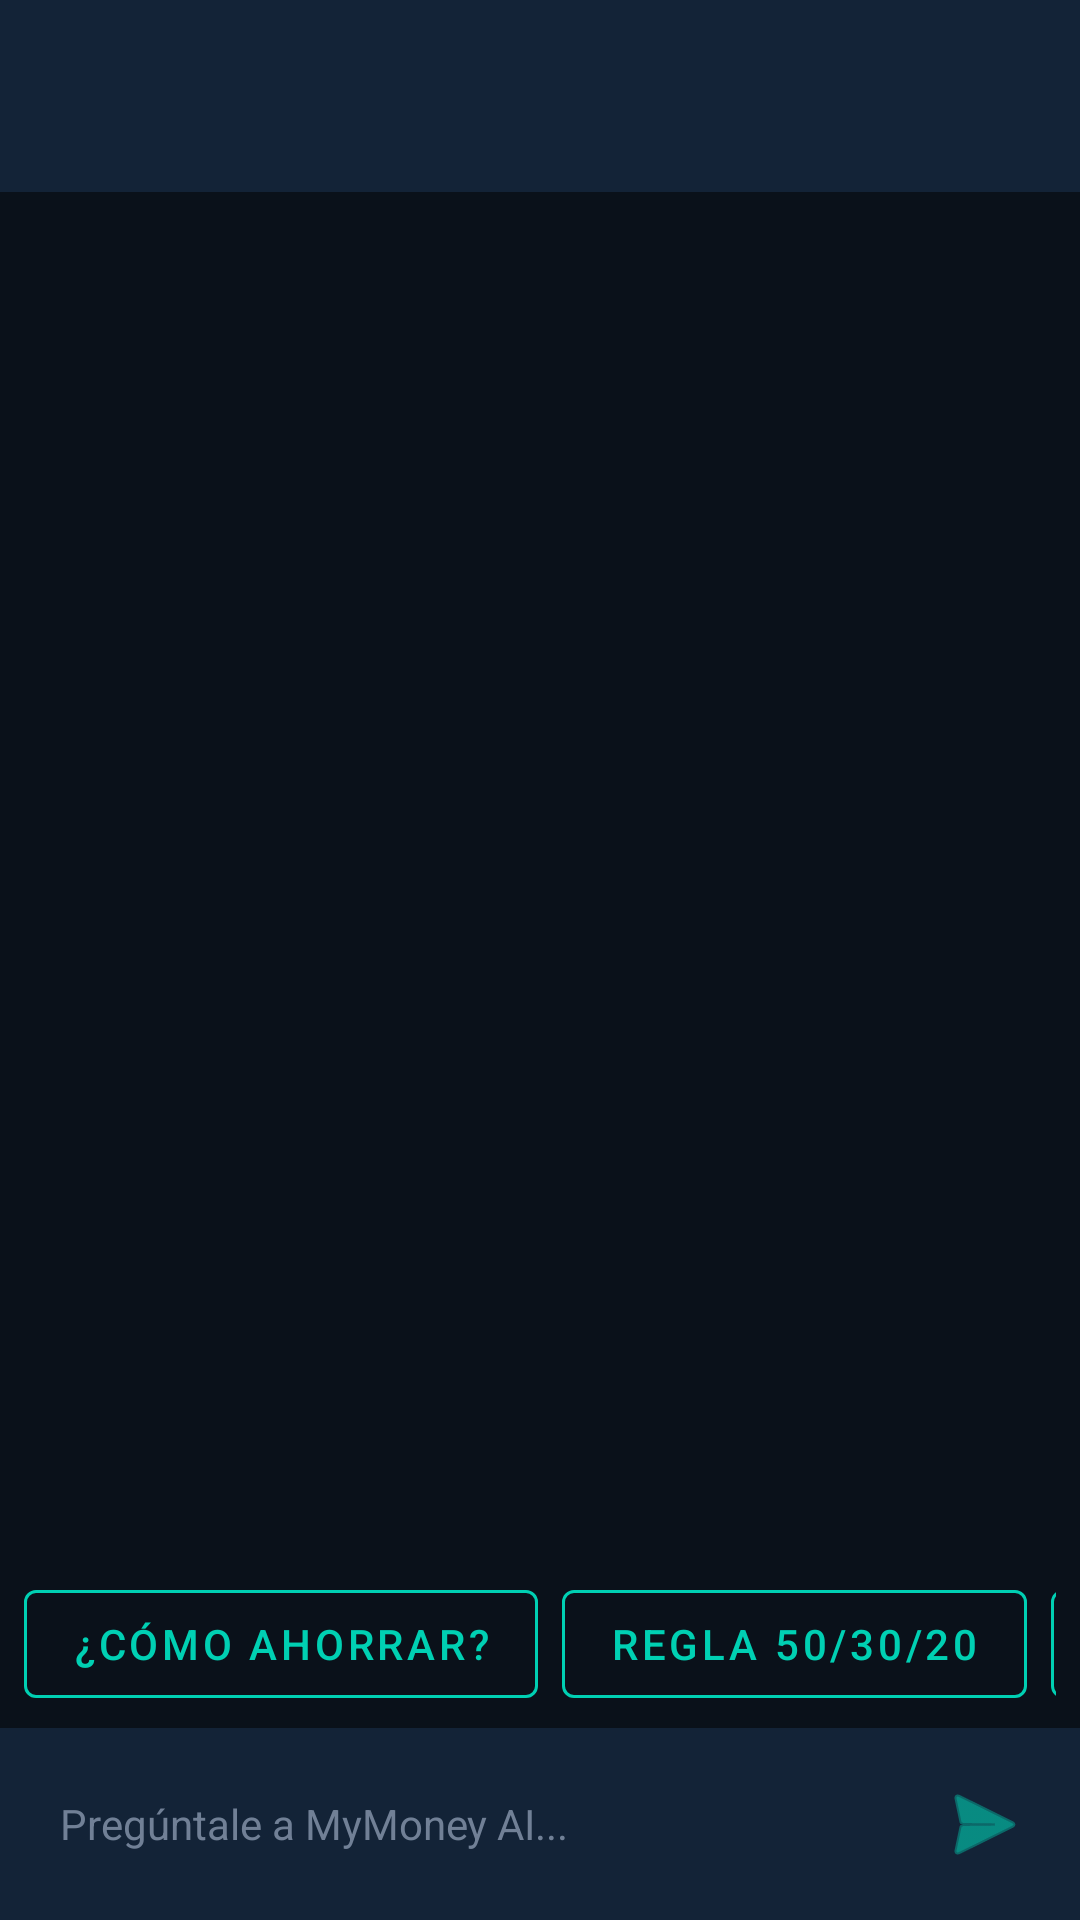

Reconstruct the res/layout file that produces this screen, plus the resources it refers to.
<!-- AndroidManifest.xml: application theme Theme.MyMoney -->
<!-- res/layout/activity_chatbot.xml -->
<?xml version="1.0" encoding="utf-8"?>
<androidx.constraintlayout.widget.ConstraintLayout
    xmlns:android="http://schemas.android.com/apk/res/android"
    xmlns:app="http://schemas.android.com/apk/res-auto"
    android:layout_width="match_parent"
    android:layout_height="match_parent"
    android:background="@color/bg_dark"
    android:fitsSystemWindows="true">

    
    <androidx.appcompat.widget.Toolbar
        android:id="@+id/toolbarChat"
        android:layout_width="0dp"
        android:layout_height="?attr/actionBarSize"
        android:background="@color/card_dark"
        android:elevation="4dp"
        android:theme="@style/ThemeOverlay.AppCompat.Dark.ActionBar"
        app:layout_constraintTop_toTopOf="parent"
        app:layout_constraintStart_toStartOf="parent"
        app:layout_constraintEnd_toEndOf="parent" />

    
    <androidx.recyclerview.widget.RecyclerView
        android:id="@+id/rvChatMessages"
        android:layout_width="0dp"
        android:layout_height="0dp"
        android:clipToPadding="false"
        android:padding="8dp"
        app:layout_constraintTop_toBottomOf="@id/toolbarChat"
        app:layout_constraintBottom_toTopOf="@id/layoutSuggestions"
        app:layout_constraintStart_toStartOf="parent"
        app:layout_constraintEnd_toEndOf="parent" />

    
    <HorizontalScrollView
        android:id="@+id/layoutSuggestions"
        android:layout_width="0dp"
        android:layout_height="wrap_content"
        android:scrollbars="none"
        android:paddingStart="8dp"
        android:paddingEnd="8dp"
        android:paddingTop="4dp"
        android:paddingBottom="4dp"
        android:background="@color/bg_dark"
        app:layout_constraintBottom_toTopOf="@id/layoutInputContainer"
        app:layout_constraintStart_toStartOf="parent"
        app:layout_constraintEnd_toEndOf="parent">

        <LinearLayout
            android:layout_width="wrap_content"
            android:layout_height="wrap_content"
            android:orientation="horizontal">

            <com.google.android.material.button.MaterialButton
                android:id="@+id/btnSuggestSaving"
                style="@style/Widget.MaterialComponents.Button.OutlinedButton"
                android:layout_width="wrap_content"
                android:layout_height="wrap_content"
                android:layout_marginEnd="8dp"
                android:text="¿Cómo ahorrar?"
                android:textColor="@color/accent_teal"
                app:strokeColor="@color/accent_teal" />

            <com.google.android.material.button.MaterialButton
                android:id="@+id/btnSuggestRule"
                style="@style/Widget.MaterialComponents.Button.OutlinedButton"
                android:layout_width="wrap_content"
                android:layout_height="wrap_content"
                android:layout_marginEnd="8dp"
                android:text="Regla 50/30/20"
                android:textColor="@color/accent_teal"
                app:strokeColor="@color/accent_teal" />

            <com.google.android.material.button.MaterialButton
                android:id="@+id/btnSuggestDebts"
                style="@style/Widget.MaterialComponents.Button.OutlinedButton"
                android:layout_width="wrap_content"
                android:layout_height="wrap_content"
                android:text="Controlar deudas"
                android:textColor="@color/accent_teal"
                app:strokeColor="@color/accent_teal" />
        </LinearLayout>
    </HorizontalScrollView>

    
    <LinearLayout
        android:id="@+id/layoutInputContainer"
        android:layout_width="0dp"
        android:layout_height="wrap_content"
        android:background="@color/card_dark"
        android:gravity="center_vertical"
        android:orientation="horizontal"
        android:padding="8dp"
        app:layout_constraintBottom_toBottomOf="parent"
        app:layout_constraintStart_toStartOf="parent"
        app:layout_constraintEnd_toEndOf="parent">

        <EditText
            android:id="@+id/etMessageInput"
            android:layout_width="0dp"
            android:layout_height="wrap_content"
            android:layout_weight="1"
            android:background="@null"
            android:hint="Pregúntale a MyMoney AI..."
            android:maxLines="4"
            android:padding="12dp"
            android:textColor="@color/text_primary"
            android:textColorHint="@color/text_muted"
            android:textSize="14sp" />

        <ImageButton
            android:id="@+id/btnSend"
            android:layout_width="48dp"
            android:layout_height="48dp"
            android:background="?attr/selectableItemBackgroundBorderless"
            android:contentDescription="Enviar mensaje"
            android:src="@android:drawable/ic_menu_send"
            app:tint="@color/accent_teal" />
    </LinearLayout>

</androidx.constraintlayout.widget.ConstraintLayout>
<!-- resources referenced by this layout -->
<resources>
  <color name="accent_teal">#00D0B3</color>
  <color name="bg_dark">#0A111A</color>
  <color name="card_dark">#132337</color>
  <color name="text_muted">#718096</color>
  <color name="text_primary">#FFFFFF</color>
  <style name="Theme.MyMoney" parent="Base.Theme.MyMoney" />
  <style name="Base.Theme.MyMoney" parent="Theme.Material3.DayNight.NoActionBar">
          
          <item name="colorPrimary">@color/accent_teal</item>
          <item name="colorOnPrimary">@color/bg_dark</item>
          <item name="colorSecondary">@color/accent_teal_dark</item>
          <item name="android:windowBackground">@color/bg_dark</item>
          <item name="android:statusBarColor">@color/bg_dark</item>
      </style>
  <color name="accent_teal_dark">#00A38C</color>
</resources>
